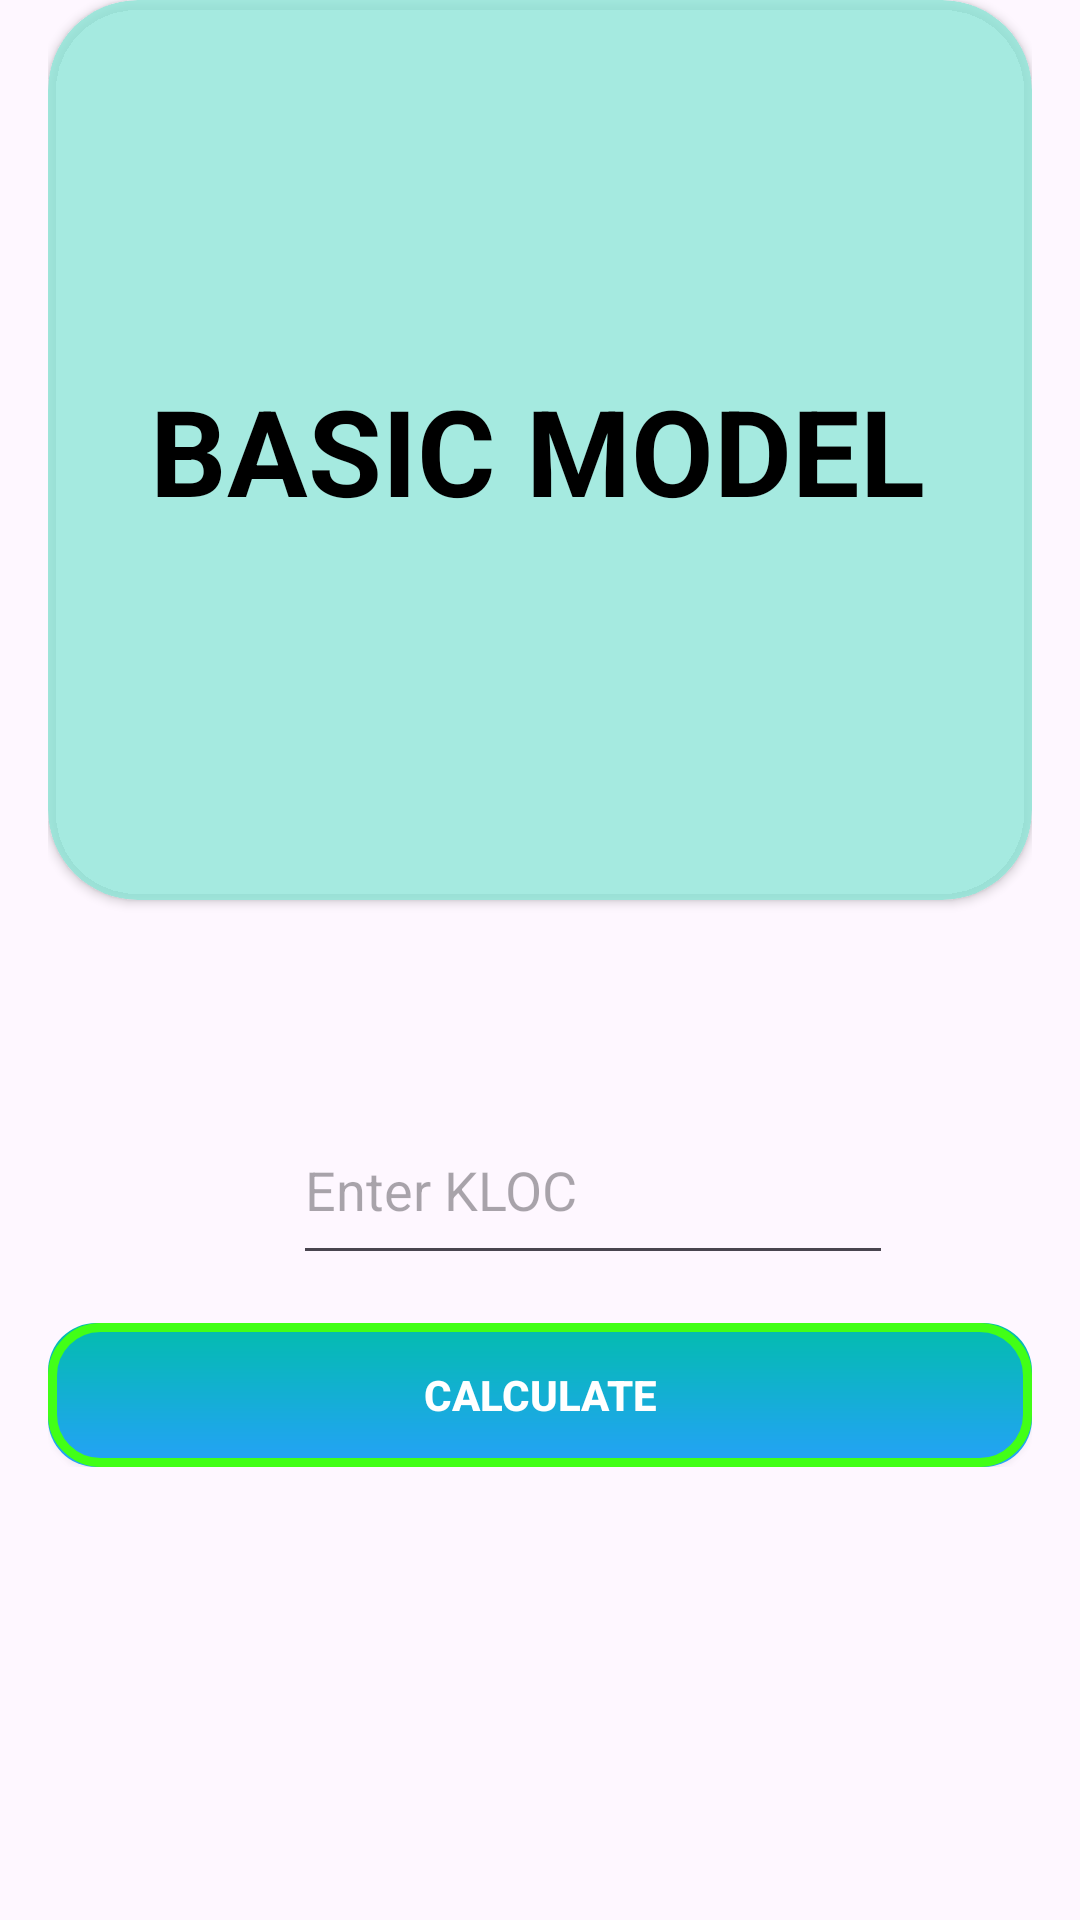

Here is an Android app screen rendered from its layout file. Give the layout XML and the strings, colors and styles it references.
<!-- AndroidManifest.xml: application theme Theme.Cocomo -->
<!-- res/layout/activity_basic_model.xml -->
<?xml version="1.0" encoding="utf-8"?>
<androidx.constraintlayout.widget.ConstraintLayout
    xmlns:android="http://schemas.android.com/apk/res/android"
    xmlns:app="http://schemas.android.com/apk/res-auto"
    xmlns:tools="http://schemas.android.com/tools"
    android:id="@+id/main"
    android:layout_width="match_parent"
    android:layout_height="match_parent"
    android:background="@drawable/best"
    android:layout_marginTop="34dp"
    tools:context=".Basic_model">


    <ScrollView
        android:layout_width="match_parent"
        android:layout_height="wrap_content"
        android:fillViewport="true"
        tools:ignore="MissingConstraints">

    <androidx.constraintlayout.widget.ConstraintLayout
        android:layout_width="match_parent"
        android:layout_height="match_parent"
        android:paddingStart="16dp"
        android:paddingEnd="16dp"
        >


        <androidx.cardview.widget.CardView
            android:id="@+id/cardView"
            android:layout_width="0dp"
            android:layout_height="300dp"
            android:backgroundTint="#C88DE7D8"
            android:elevation="80dp"
            app:cardCornerRadius="30dp"
            app:layout_constraintEnd_toEndOf="parent"
            app:layout_constraintStart_toStartOf="parent"
            app:layout_constraintTop_toTopOf="parent">

            <TextView
                android:layout_width="320dp"
                android:layout_height="wrap_content"
                android:layout_gravity="center"
                android:layout_marginStart="30dp"
                android:text="BASIC MODEL"
                android:textColor="#000"
                android:textSize="40dp"
                android:textStyle="bold" />


        </androidx.cardview.widget.CardView>

        <EditText
            android:id="@+id/editText"
            android:layout_width="200dp"
            android:layout_height="60dp"
            android:layout_marginStart="122dp"
            android:layout_marginTop="65dp"
            android:layout_marginEnd="149dp"
            android:layout_marginBottom="43dp"
            android:hint="Enter KLOC"
            android:inputType="numberDecimal"
            app:layout_constraintBottom_toTopOf="@+id/button3"
            app:layout_constraintEnd_toEndOf="parent"
            app:layout_constraintHorizontal_bias="0.283"
            app:layout_constraintStart_toStartOf="parent"
            app:layout_constraintTop_toBottomOf="@+id/cardView" />

        <androidx.appcompat.widget.AppCompatButton
            android:id="@+id/button3"
            android:layout_width="match_parent"
            android:layout_height="wrap_content"
            android:layout_marginTop="16dp"
            android:background="@drawable/main_button"
            android:text="calculate"
            android:textColor="#fff"
            android:textStyle="bold"
            app:layout_constraintStart_toStartOf="parent"
            app:layout_constraintTop_toBottomOf="@+id/editText" />




    </androidx.constraintlayout.widget.ConstraintLayout>

    </ScrollView>

</androidx.constraintlayout.widget.ConstraintLayout>
<!-- resources referenced by this layout -->
<resources>
  <!-- drawable main_button (drawable) -->
  <?xml version="1.0" encoding="utf-8"?>
  <layer-list xmlns:android="http://schemas.android.com/apk/res/android">
  
  
  
  
      
      <item android:left="2dp" android:right="2dp" android:top="2dp" android:bottom="2dp">
          <shape>
              <solid android:color="#6600FF" /> 
              <corners android:radius="16dp" />
          </shape>
      </item>
  
      
      <item>
          <shape>
              <gradient
                  android:startColor="#25A1F9"
              android:endColor="#02BDAD"
              android:angle="90" />
              <corners android:radius="16dp" />
          </shape>
      </item>
  
  
      <item>
          <shape>
              <solid android:color="#00FFFFFF" />
              <corners android:radius="16dp" />
              <stroke android:width="3dp" android:color="#42FF17" />
          </shape>
      </item>
  
  </layer-list>
  <style name="Theme.Cocomo" parent="Base.Theme.Cocomo" />
  <style name="Base.Theme.Cocomo" parent="Theme.Material3.DayNight.NoActionBar">
          
          
      </style>
</resources>
